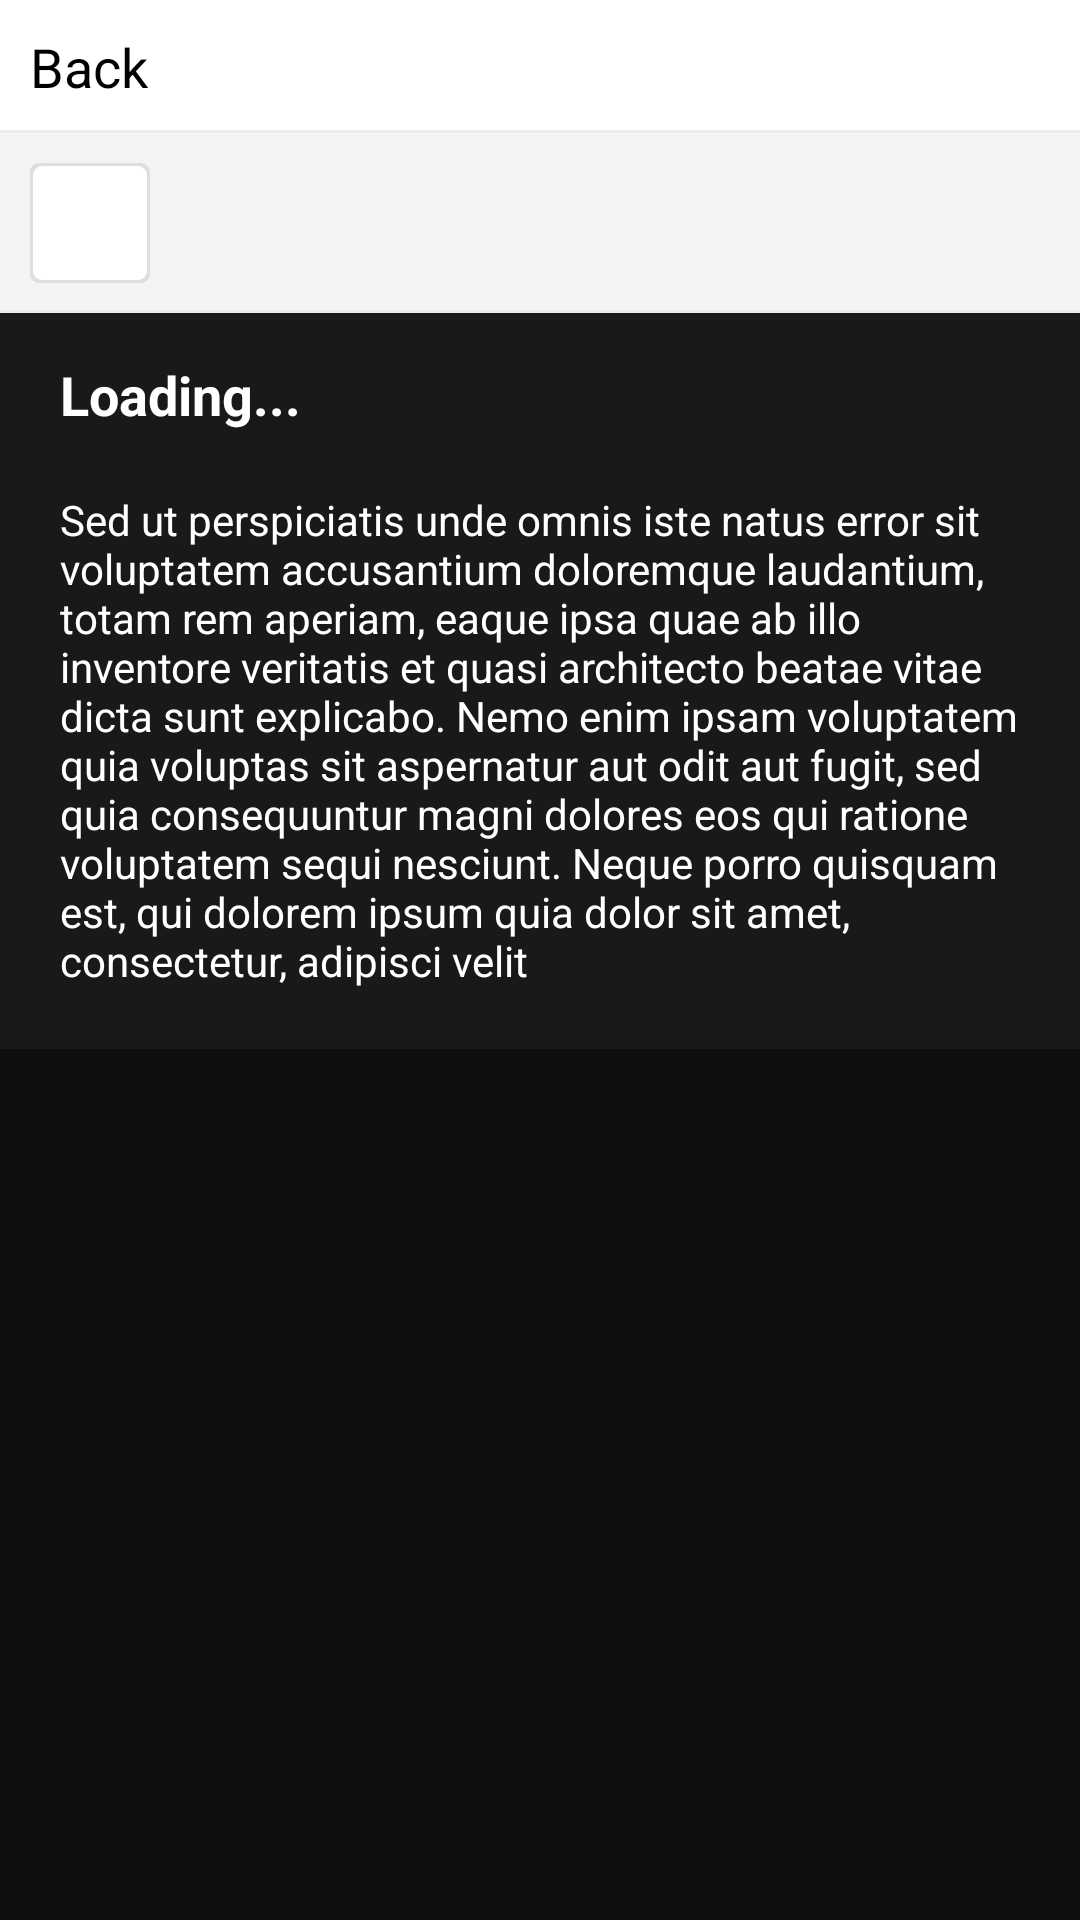

Here is an Android app screen rendered from its layout file. Give the layout XML and the strings, colors and styles it references.
<!-- AndroidManifest.xml: application theme AppTheme -->
<!-- res/layout/activity_single_group.xml -->
<?xml version="1.0" encoding="utf-8"?>
<RelativeLayout xmlns:android="http://schemas.android.com/apk/res/android"
    xmlns:app="http://schemas.android.com/apk/res-auto"
    xmlns:tools="http://schemas.android.com/tools"
    android:layout_width="match_parent"
    android:layout_height="match_parent"
    android:background="@color/background_dark"
    android:orientation="vertical"
    tools:context="com.squidswap.songshare.songshare.SingleGroup">

    <ImageView
        android:id="@+id/imageView10"
        android:layout_width="match_parent"
        android:layout_height="match_parent"
        android:alpha=".2"
        android:scaleType="centerCrop"
        app:srcCompat="@drawable/generic_avatar" />

    <LinearLayout
        android:layout_width="match_parent"
        android:layout_height="match_parent"
        android:orientation="vertical">

        <RelativeLayout
            android:id="@+id/ExitUserDetails"
            android:layout_width="match_parent"
            android:layout_height="wrap_content"
            android:background="@drawable/songshare_top_search"
            android:padding="10dp">

            <ImageView
                android:id="@+id/imageView11"
                android:layout_width="wrap_content"
                android:layout_height="wrap_content"
                app:srcCompat="@drawable/ic_round_chevron_left_24px" />

            <TextView
                android:id="@+id/textView14"
                android:layout_width="wrap_content"
                android:layout_height="wrap_content"
                android:layout_alignParentTop="true"
                android:layout_toEndOf="@+id/imageView11"
                android:text="Back"
                android:textColor="@android:color/background_dark"
                android:textSize="18sp" />
        </RelativeLayout>

        <LinearLayout
            android:layout_width="match_parent"
            android:layout_height="wrap_content"
            android:background="@drawable/songshare_list_item"
            android:orientation="horizontal">

            <ImageButton
                android:id="@+id/imageButton5"
                android:layout_width="40dp"
                android:layout_height="40dp"
                android:layout_margin="10dp"
                android:background="@drawable/square_ui_button"
                app:srcCompat="@drawable/chevron_up" />
        </LinearLayout>

        <TextView
            android:id="@+id/SingleGroupTitle"
            android:layout_width="match_parent"
            android:layout_height="wrap_content"
            android:paddingLeft="20dp"
            android:paddingTop="15dp"
            android:text="Loading..."
            android:textColor="@android:color/background_light"
            android:textSize="18sp"
            android:textStyle="bold" />

        <TextView
            android:id="@+id/SingleGroupDescription"
            android:layout_width="match_parent"
            android:layout_height="wrap_content"
            android:padding="20dp"
            android:text="Sed ut perspiciatis unde omnis iste natus error sit voluptatem accusantium doloremque laudantium, totam rem aperiam, eaque ipsa quae ab illo inventore veritatis et quasi architecto beatae vitae dicta sunt explicabo. Nemo enim ipsam voluptatem quia voluptas sit aspernatur aut odit aut fugit, sed quia consequuntur magni dolores eos qui ratione voluptatem sequi nesciunt. Neque porro quisquam est, qui dolorem ipsum quia dolor sit amet, consectetur, adipisci velit"
            android:textColor="@android:color/background_light" />

        <android.support.v4.view.ViewPager
            android:id="@+id/GroupPager"
            android:layout_width="match_parent"
            android:layout_height="match_parent"
            android:background="#66000000" />

    </LinearLayout>

</RelativeLayout>
<!-- resources referenced by this layout -->
<resources>
  <color name="background_dark">#191919</color>
  <!-- drawable ic_round_chevron_left_24px (drawable) -->
  <vector xmlns:android="http://schemas.android.com/apk/res/android"
          android:width="24dp"
          android:height="24dp"
          android:viewportWidth="24.0"
          android:viewportHeight="24.0">
      <path
          android:fillColor="#000"
          android:pathData="M14.71,6.71L14.71,6.71c-0.39,-0.39 -1.02,-0.39 -1.41,0l-4.59,4.59c-0.39,0.39 -0.39,1.02 0,1.41l4.59,4.59c0.39,0.39 1.02,0.39 1.41,0l0,0c0.39,-0.39 0.39,-1.02 0,-1.41L10.83,12l3.88,-3.88C15.1,7.73 15.09,7.09 14.71,6.71z"/>
  </vector>
  <!-- drawable songshare_list_item (drawable) -->
  <?xml version="1.0" encoding="utf-8"?>
  <layer-list xmlns:android="http://schemas.android.com/apk/res/android">
      <item>
          <shape android:shape="rectangle">
              <solid android:color="#EBEBEB">
  
              </solid>
          </shape>
      </item>
      <item android:bottom="1dp">
          <shape android:shape="rectangle">
              <solid android:color="@color/slightGray">
  
              </solid>
          </shape>
      </item>
  </layer-list>
  <!-- drawable songshare_top_search (drawable) -->
  <?xml version="1.0" encoding="utf-8"?>
  <layer-list xmlns:android="http://schemas.android.com/apk/res/android">
      <item>
          <shape android:shape="rectangle">
              <solid android:color="#EBEBEB">
  
              </solid>
          </shape>
      </item>
      <item android:bottom="1dp">
          <shape android:shape="rectangle">
              <solid android:color="@android:color/background_light">
  
              </solid>
          </shape>
      </item>
  </layer-list>
  <!-- drawable square_ui_button (drawable) -->
  <?xml version="1.0" encoding="utf-8"?>
  <selector xmlns:android="http://schemas.android.com/apk/res/android">
      <item android:state_pressed="true">
          <layer-list>
              <item>
                  <shape android:shape="rectangle">
                      <solid android:color="@color/toggleGray">
  
                      </solid>
                      <corners android:radius="3dp">
  
                      </corners>
                  </shape>
              </item>
              <item android:top="1dp" android:right="1dp" android:bottom="1dp" android:left="1dp">
                  <shape android:shape="rectangle">
                      <solid android:color="@color/toggleGray">
  
                      </solid>
                      <corners android:radius="3dp">
  
                      </corners>
                  </shape>
              </item>
          </layer-list>
      </item>
      <item android:state_pressed="false">
          <layer-list>
              <item>
                  <shape android:shape="rectangle">
                      <solid android:color="@color/toggleGray">
  
                      </solid>
                      <corners android:radius="3dp">
  
                      </corners>
                  </shape>
              </item>
              <item android:top="1dp" android:right="1dp" android:bottom="1dp" android:left="1dp">
                  <shape android:shape="rectangle">
                      <solid android:color="@android:color/background_light">
  
                      </solid>
                      <corners android:radius="3dp">
  
                      </corners>
                  </shape>
              </item>
          </layer-list>
      </item>
  </selector>
  <style name="AppTheme" parent="Theme.AppCompat.Light.DarkActionBar">
          
          <item name="colorPrimary">@color/colorPrimary</item>
          <item name="colorPrimaryDark">@color/colorPrimaryDark</item>
          <item name="colorAccent">@color/colorAccent</item>
      </style>
  <color name="slightGray">#F4F4F4</color>
  <color name="toggleGray">#DEDEDE</color>
  <color name="colorPrimary">#DA43CC</color>
  <color name="colorPrimaryDark">#000</color>
  <color name="colorAccent">#E342F1</color>
</resources>
